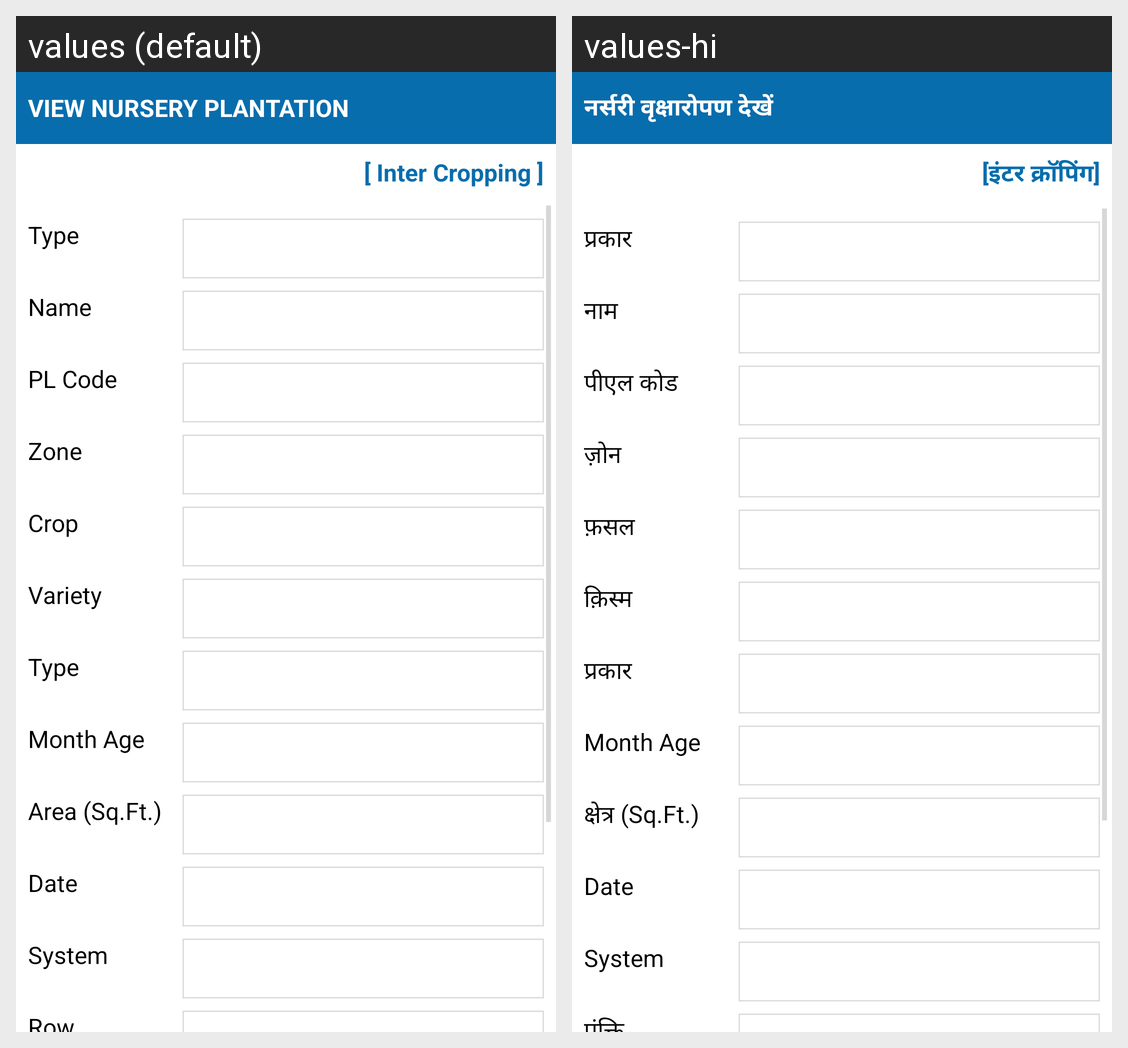

Locale-by-locale string values for the Android screen shown in this grid:
Android screen res/layout/activity_view_nursery_plantation.xml rendered under 2 locales, left to right: values (default), values-hi. Device: Nexus 5 (rendered at 1080×1920; each locale shown at half size, 540×960, under a caption strip naming it); theme AppTheme.
Strings drawn on this screen, with the default value and each locale's value (text and hints the layout hard-codes, and strings that could not be matched under every locale, appear in the picture but are not listed):

label_viewNurseryPlantation
  values: View Nursery Plantation
  values-hi: नर्सरी वृक्षारोपण देखें

link_InterCropping
  values: [ Inter Cropping ]
  values-hi: [इंटर क्रॉपिंग]

datalabel_nurseryType
  values: Type
  values-hi: प्रकार

datalabel_nurseryName
  values: Name
  values-hi: नाम

datalabel_farmBlockPlantationCode
  values: PL Code
  values-hi: पीएल कोड

datalabel_zone
  values: Zone
  values-hi: ज़ोन

datalabel_crop
  values: Crop
  values-hi: फ़सल

variety
  values: Variety
  values-hi: क़िस्म

type
  values: Type
  values-hi: प्रकार

datalabel_monthAge
  values: Month Age
  values-hi: Month Age

label_nurseryareaName
  values: Area (Sq.Ft.)
  values-hi: क्षेत्र (Sq.Ft.)

label_Date
  values: Date
  values-hi: Date

label_System
  values: System
  values-hi: System
